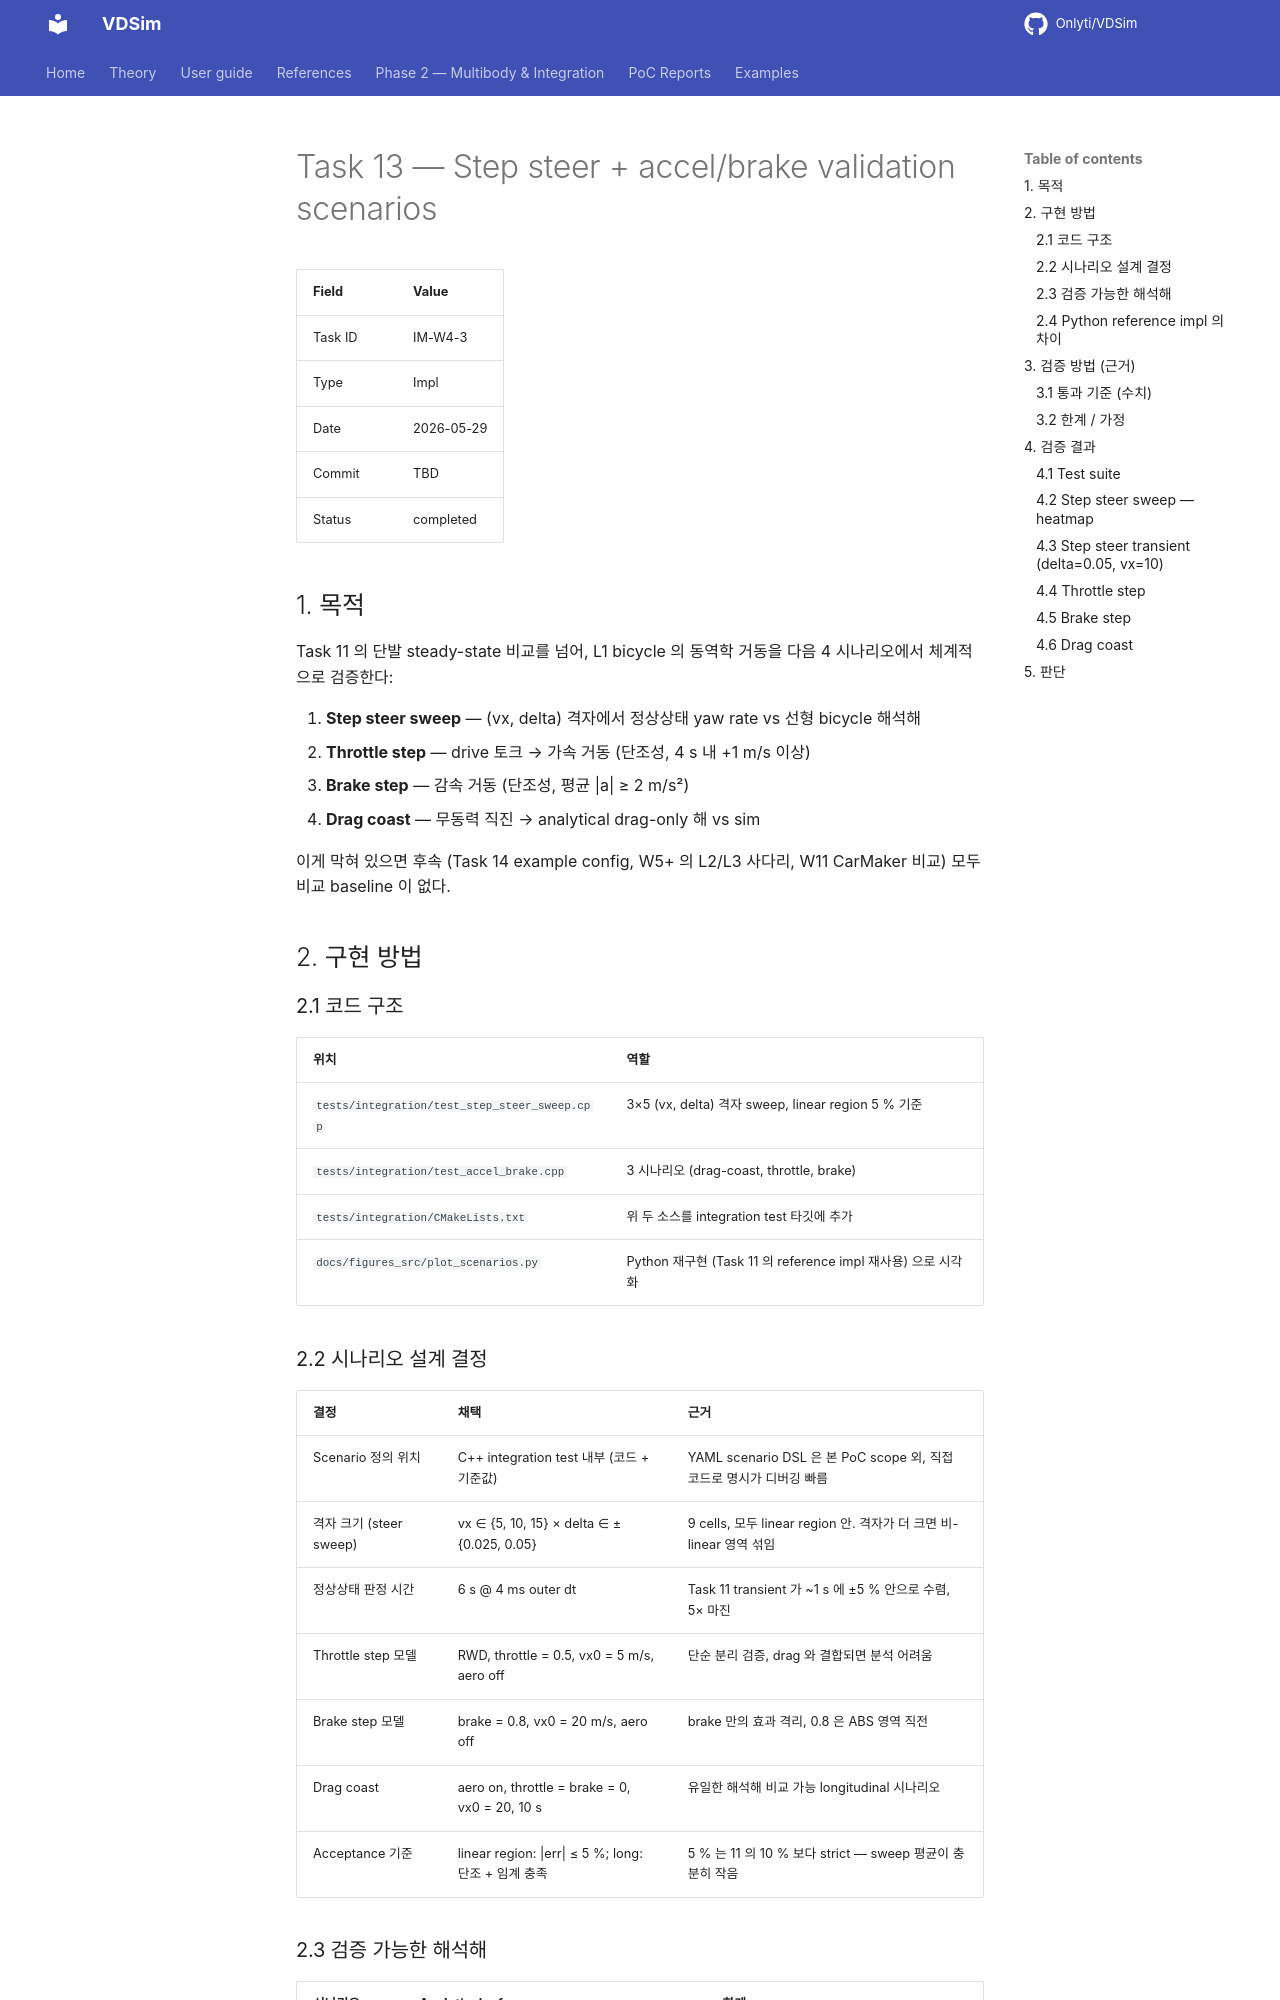

repository: Onlyti/VDSim · page: v0.8.3/tasks/13_W4_validation_scenarios/index.html · generator: mkdocs

# Task 13 — Step steer + accel/brake validation scenarios

| Field | Value |
|---|---|
| Task ID | IM-W4-3 |
| Type | Impl |
| Date | 2026-05-29 |
| Commit | TBD |
| Status | completed |

## 1. 목적

Task 11 의 단발 steady-state 비교를 넘어, L1 bicycle 의 동역학 거동을 다음 4 시나리오에서 체계적으로 검증한다:

1. **Step steer sweep** — (vx, delta) 격자에서 정상상태 yaw rate vs 선형 bicycle 해석해
2. **Throttle step** — drive 토크 → 가속 거동 (단조성, 4 s 내 +1 m/s 이상)
3. **Brake step** — 감속 거동 (단조성, 평균 |a| ≥ 2 m/s²)
4. **Drag coast** — 무동력 직진 → analytical drag-only 해 vs sim

이게 막혀 있으면 후속 (Task 14 example config, W5+ 의 L2/L3 사다리, W11 CarMaker 비교) 모두 비교 baseline 이 없다.

## 2. 구현 방법

### 2.1 코드 구조

| 위치 | 역할 |
|---|---|
| `tests/integration/test_step_steer_sweep.cpp` | 3×5 (vx, delta) 격자 sweep, linear region 5 % 기준 |
| `tests/integration/test_accel_brake.cpp` | 3 시나리오 (drag-coast, throttle, brake) |
| `tests/integration/CMakeLists.txt` | 위 두 소스를 integration test 타깃에 추가 |
| `docs/figures_src/plot_scenarios.py` | Python 재구현 (Task 11 의 reference impl 재사용) 으로 시각화 |

### 2.2 시나리오 설계 결정

| 결정 | 채택 | 근거 |
|---|---|---|
| Scenario 정의 위치 | C++ integration test 내부 (코드 + 기준값) | YAML scenario DSL 은 본 PoC scope 외, 직접 코드로 명시가 디버깅 빠름 |
| 격자 크기 (steer sweep) | vx ∈ {5, 10, 15} × delta ∈ ±{0.025, 0.05} | 9 cells, 모두 linear region 안. 격자가 더 크면 비-linear 영역 섞임 |
| 정상상태 판정 시간 | 6 s @ 4 ms outer dt | Task 11 transient 가 ~1 s 에 ±5 % 안으로 수렴, 5× 마진 |
| Throttle step 모델 | RWD, throttle = 0.5, vx0 = 5 m/s, aero off | 단순 분리 검증, drag 와 결합되면 분석 어려움 |
| Brake step 모델 | brake = 0.8, vx0 = 20 m/s, aero off | brake 만의 효과 격리, 0.8 은 ABS 영역 직전 |
| Drag coast | aero on, throttle = brake = 0, vx0 = 20, 10 s | 유일한 해석해 비교 가능 longitudinal 시나리오 |
| Acceptance 기준 | linear region: \|err\| ≤ 5 %; long: 단조 + 임계 충족 | 5 % 는 11 의 10 % 보다 strict — sweep 평균이 충분히 작음 |

### 2.3 검증 가능한 해석해

| 시나리오 | Analytical reference | 한계 |
|---|---|---|
| Step steer | 선형 bicycle SS (Task 11 동일) | 작은 alpha 가정, Pacejka 비선형 무시 |
| Drag coast | m dv/dt = −½ρCdA v² → v(t) = v₀/(1 + v₀ k t), k = ½ρCdA/m | 단순 quadratic drag, rolling resistance 무시 (수정 ~1%) |
| Throttle step | 닫힌해 없음 — drive torque, wheel slip, tire Fx 결합 비선형 | 단조성 + 최소 가속 양으로 대체 |
| Brake step | 닫힌해 없음 — brake torque, wheel decel, tire Fx | 단조성 + 평균 감속 임계로 대체 |
